Run: headless pygame with SDL's dummy video driver; simulated clock (each Clock.tick advances the game by its frame time, no real sleeping); random seed 0; keys injected as events and as key.get_pressed() state; no mouse input.
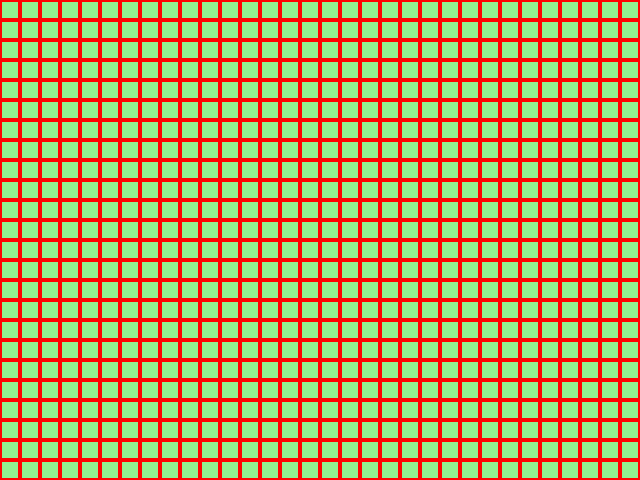
Frame 1 of 4 · flips 1–60 · no input
Frame 2 of 4 · flips 61–180 · tapped SPACE, RETURN · held RIGHT (→), D · screen unchanged from frame 1, image omitted
Frame 3 of 4 · flips 181–300 · held DOWN (↓), S · screen unchanged from frame 2, image omitted
Frame 4 of 4 · flips 301–420 · held LEFT (←), A, UP (↑), W · screen unchanged from frame 3, image omitted

The pygame program that drew these frames:

import pygame


def draw_grid(screen, square_size, rows, cols, line_color):
    """Joonistab ekraanile ruudustiku."""
    screen.fill((144, 238, 144))  # Taust roheline
    for row in range(rows):
        for col in range(cols):
            rect = pygame.Rect(col * square_size, row * square_size, square_size, square_size)
            pygame.draw.rect(screen, line_color, rect, 2)  # 2px paksune joon


def main():
    pygame.init()
    WIDTH, HEIGHT = 640, 480
    square_size = 20  # Muuda siit ruudu suurust
    rows = HEIGHT // square_size
    cols = WIDTH // square_size
    line_color = (255,0, 0)  # Punane joon

    screen = pygame.display.set_mode((WIDTH, HEIGHT))
    pygame.display.set_caption("Harjutamine")

    running = True
    while running:
        for event in pygame.event.get():
            if event.type == pygame.QUIT:
                running = False

        draw_grid(screen, square_size, rows, cols, line_color)
        pygame.display.flip()

    pygame.quit()


if __name__ == "__main__":
    main()
